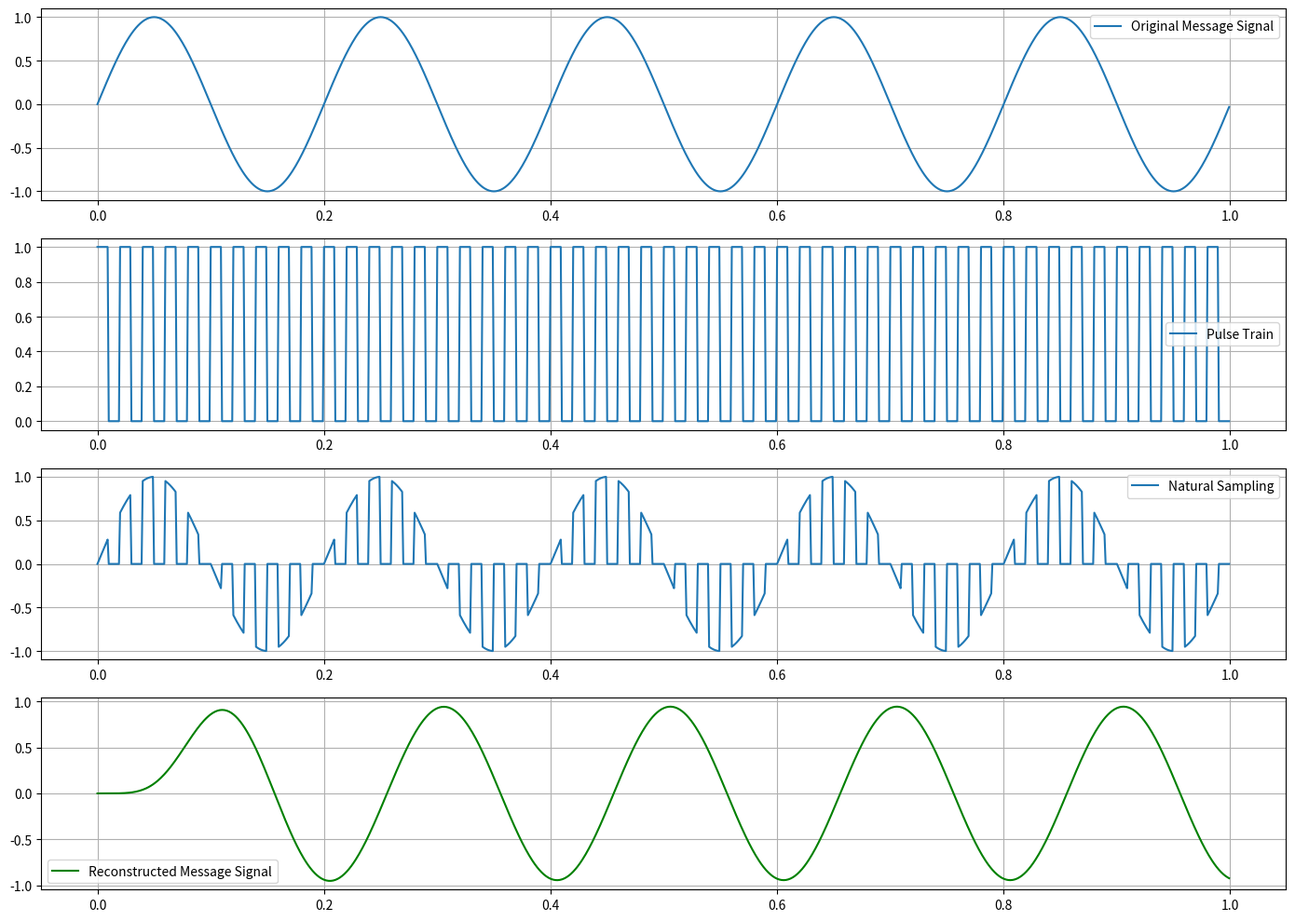

This figure's Python source:
# -*- coding: utf-8 -*-
"""DC EXP 1.3

Automatically generated by Colab.

Original file is located at
    https://colab.research.google.com/drive/1WOlHAVc5-JwYaTP_NXBisfjmRZU_OjAP

**NATURAL SAMPLING**

**DHEVI BALA SHREE P**

**212224060063**
"""

# #Natural sampling
import numpy as np
import matplotlib.pyplot as plt
from scipy.signal import butter, lfilter

fs = 1000  # Sampling frequency (samples per second)
T = 1  # Duration in seconds
t = np.arange(0, T, 1/fs)  # Time vector
fm = 5  # Frequency of message signal (Hz)
message_signal = np.sin(2 * np.pi * fm * t)
pulse_rate = 50  # pulses per second
pulse_train = np.zeros_like(t)
pulse_width = int(fs / pulse_rate / 2)
for i in range(0, len(t), int(fs / pulse_rate)):
    pulse_train[i:i+pulse_width] = 1
nat_signal = message_signal * pulse_train
sampled_signal = nat_signal[pulse_train == 1]
sample_times = t[pulse_train == 1]

# # Interpolation - Zero-Order Hold (just for visualization)
reconstructed_signal = np.zeros_like(t)
for i, time in enumerate(sample_times):
    index = np.argmin(np.abs(t - time))
    reconstructed_signal[index:index+pulse_width] = sampled_signal[i]

def lowpass_filter(signal, cutoff, fs, order=5):
    nyquist = 0.5 * fs
    normal_cutoff = cutoff / nyquist
    b, a = butter(order, normal_cutoff, btype='low', analog=False)
    return lfilter(b, a, signal)

reconstructed_signal = lowpass_filter(reconstructed_signal,10, fs)

plt.figure(figsize=(14, 10))

plt.subplot(4, 1, 1)
plt.plot(t, message_signal, label='Original Message Signal')
plt.legend()
plt.grid(True)

plt.subplot(4, 1, 2)
plt.plot(t, pulse_train, label='Pulse Train')
plt.legend()
plt.grid(True)

plt.subplot(4, 1, 3)
plt.plot(t, nat_signal, label='Natural Sampling')
plt.legend()
plt.grid(True)

plt.subplot(4, 1, 4)
plt.plot(t, reconstructed_signal, label='Reconstructed Message Signal',
         color='green')
plt.legend()
plt.grid(True)

plt.tight_layout()
plt.show()
